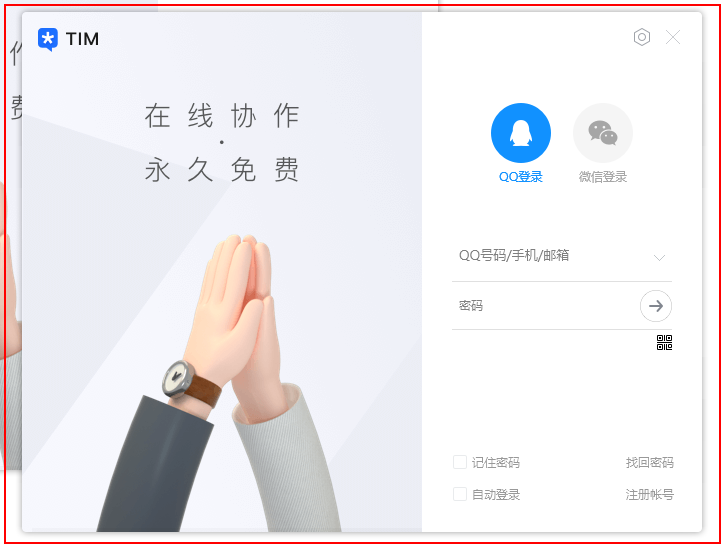
Task: 在Excel某个表格中查询某个单元格字段，筛选出需要的，存储到变量中
Workflow: 录制器介绍和使用--桌面

Step 1: 打开 'tim.exe  TIM' on the element (tim.exe)

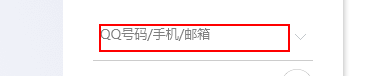
Step 2: click on the editable text

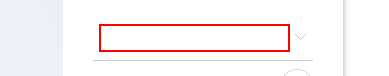
Step 3: type "[number redacted]" into the editable text

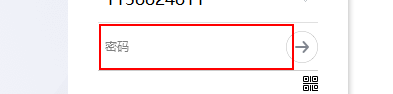
Step 4: type [Password] into the pane

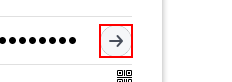
Step 5: click on the push button